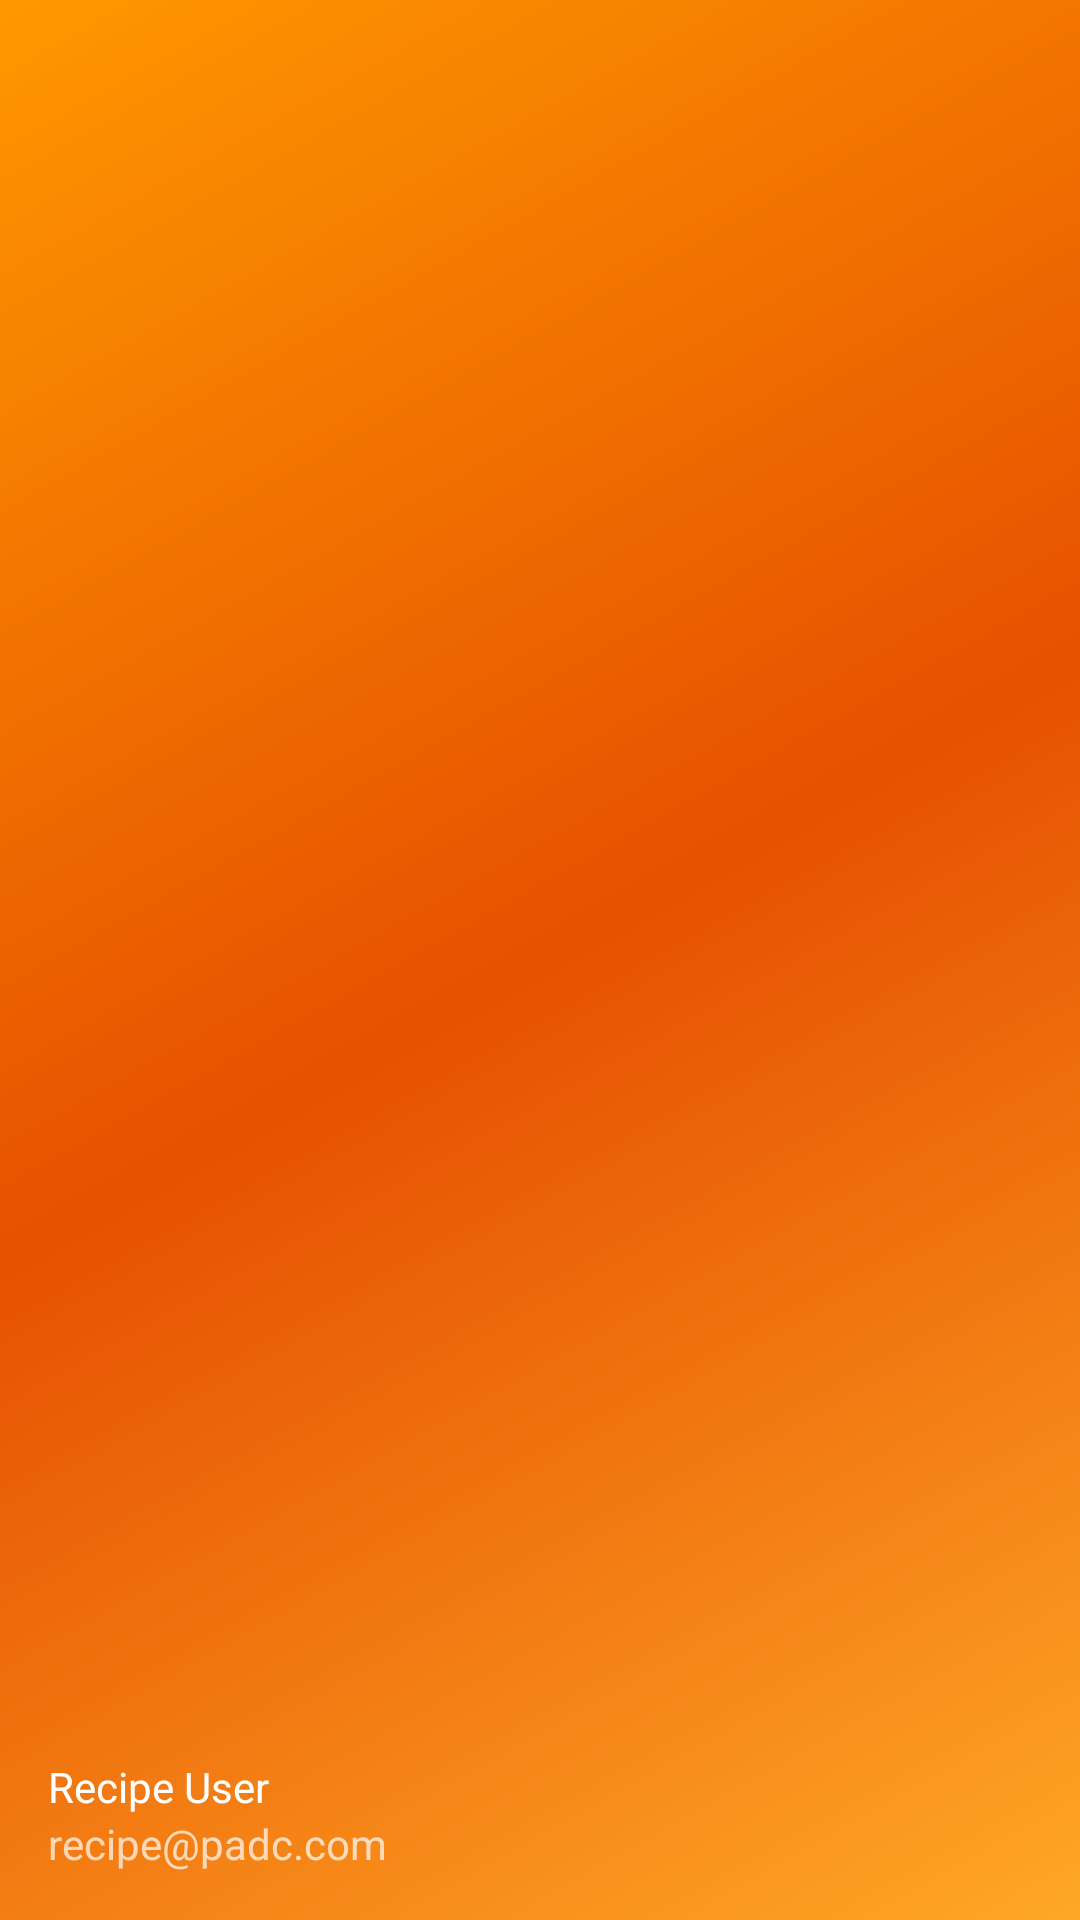

Reconstruct the res/layout file that produces this screen, plus the resources it refers to.
<!-- AndroidManifest.xml: application theme AppTheme -->
<!-- res/layout/nav_header_main.xml -->
<?xml version="1.0" encoding="utf-8"?>
<LinearLayout xmlns:android="http://schemas.android.com/apk/res/android"
    android:layout_width="match_parent"
    android:layout_height="@dimen/nav_header_height"
    android:background="@drawable/side_nav_bar"
    android:gravity="bottom"
    android:orientation="vertical"
    android:paddingBottom="@dimen/activity_vertical_margin"
    android:paddingLeft="@dimen/activity_horizontal_margin"
    android:paddingRight="@dimen/activity_horizontal_margin"
    android:paddingTop="@dimen/activity_vertical_margin"
    android:theme="@style/ThemeOverlay.AppCompat.Dark">

    <ImageView
        android:id="@+id/imageView"
        android:layout_width="wrap_content"
        android:layout_height="wrap_content"
        android:paddingTop="@dimen/nav_header_vertical_spacing"
        android:src="@drawable/ic_launcher" />

    <TextView
        android:layout_width="match_parent"
        android:layout_height="wrap_content"
        android:paddingTop="@dimen/nav_header_vertical_spacing"
        android:text="Recipe User"
        android:textAppearance="@style/TextAppearance.AppCompat.Body1" />

    <TextView
        android:id="@+id/textView"
        android:layout_width="wrap_content"
        android:layout_height="wrap_content"
        android:text="recipe@padc.com" />

</LinearLayout>
<!-- resources referenced by this layout -->
<resources>
  <dimen name="activity_horizontal_margin">16dp</dimen>
  <dimen name="activity_vertical_margin">16dp</dimen>
  <dimen name="nav_header_height">160dp</dimen>
  <dimen name="nav_header_vertical_spacing">16dp</dimen>
  <!-- drawable ic_launcher: png bitmap (mipmap-hdpi, 4308 bytes) -->
  <!-- drawable side_nav_bar (drawable) -->
  <shape xmlns:android="http://schemas.android.com/apk/res/android"
      android:shape="rectangle">
      <gradient
          android:angle="135"
          android:centerColor="#E65100"
          android:endColor="#FF9800"
          android:startColor="#FFA726"
          android:type="linear" />
  </shape>
  <style name="AppTheme" parent="Theme.AppCompat.Light.DarkActionBar">
          
          <item name="colorPrimary">@color/primary</item>
          <item name="colorPrimaryDark">@color/primary_dark</item>
          <item name="colorAccent">@color/accent</item>
      </style>
  <color name="primary">#EF6C00</color>
  <color name="primary_dark">#E65100</color>
  <color name="accent">#9CCC65</color>
</resources>
